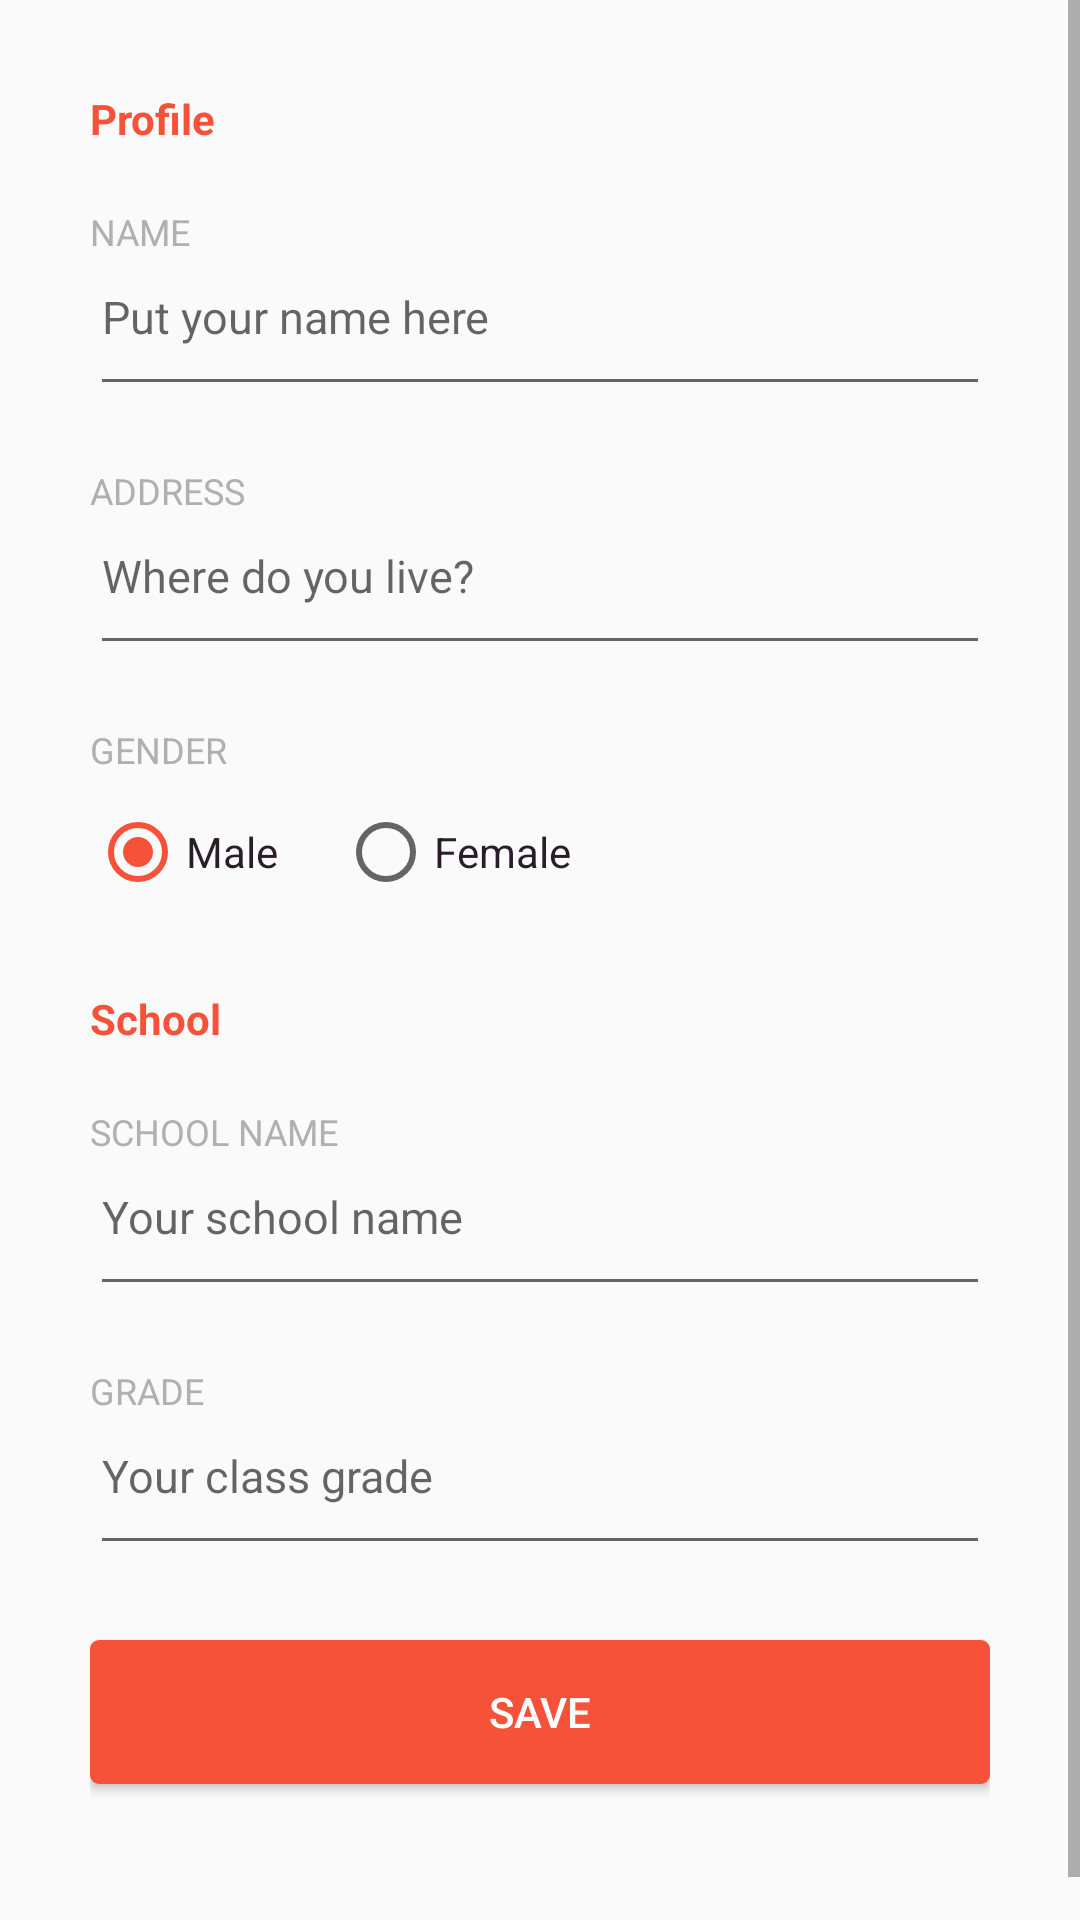

The Android layout XML behind this screen, and the referenced resources:
<!-- AndroidManifest.xml: application theme AppTheme -->
<!-- res/layout/activity_profile.xml -->
<?xml version="1.0" encoding="utf-8"?>
<ScrollView xmlns:android="http://schemas.android.com/apk/res/android"
    xmlns:tools="http://schemas.android.com/tools"
    android:layout_width="match_parent"
    android:layout_height="match_parent"
    tools:context="com.sketchproject.schoolzmatch.ProfileActivity">

    <LinearLayout
        android:layout_width="match_parent"
        android:layout_height="wrap_content"
        android:orientation="vertical"
        android:paddingBottom="@dimen/activity_vertical_margin_large"
        android:paddingLeft="@dimen/activity_horizontal_margin_large"
        android:paddingRight="@dimen/activity_horizontal_margin_large"
        android:paddingTop="@dimen/activity_vertical_margin_large">

        <TextView
            android:layout_width="wrap_content"
            android:layout_height="wrap_content"
            android:layout_marginBottom="@dimen/activity_vertical_margin"
            android:text="@string/label_profile"
            android:textColor="@color/colorAccent"
            android:textStyle="bold" />

        <TextView
            android:layout_width="wrap_content"
            android:layout_height="wrap_content"
            android:text="@string/label_name"
            android:textColor="@color/colorGray"
            android:textSize="12sp" />

        <EditText
            android:id="@+id/editName"
            android:layout_width="match_parent"
            android:layout_height="50dp"
            android:layout_marginBottom="20dp"
            android:gravity="top"
            android:hint="@string/prompt_name"
            android:textColor="@color/colorPrimaryDark"
            android:textSize="15sp" />

        <TextView
            android:layout_width="wrap_content"
            android:layout_height="wrap_content"
            android:text="@string/label_address"
            android:textColor="@color/colorGray"
            android:textSize="12sp" />

        <EditText
            android:id="@+id/editAddress"
            android:layout_width="match_parent"
            android:layout_height="50dp"
            android:layout_marginBottom="20dp"
            android:gravity="top"
            android:hint="@string/prompt_address"
            android:textColor="@color/colorPrimaryDark"
            android:textSize="15sp" />

        <TextView
            android:layout_width="wrap_content"
            android:layout_height="wrap_content"
            android:layout_marginBottom="10dp"
            android:text="@string/label_gender"
            android:textColor="@color/colorGray"
            android:textSize="12sp" />

        <RadioGroup
            android:id="@+id/radioGender"
            android:layout_width="wrap_content"
            android:layout_height="wrap_content"
            android:layout_marginBottom="30dp"
            android:orientation="horizontal">

            <RadioButton
                android:id="@+id/radioMale"
                android:layout_width="wrap_content"
                android:layout_height="wrap_content"
                android:layout_marginEnd="20dp"
                android:layout_marginRight="20dp"
                android:checked="true"
                android:text="@string/label_male"
                android:textColor="@color/colorPrimaryDark" />

            <RadioButton
                android:id="@+id/radioFemale"
                android:layout_width="wrap_content"
                android:layout_height="wrap_content"
                android:text="@string/label_female"
                android:textColor="@color/colorPrimaryDark" />
        </RadioGroup>

        <TextView
            android:layout_width="wrap_content"
            android:layout_height="wrap_content"
            android:layout_marginBottom="@dimen/activity_vertical_margin"
            android:text="@string/label_school"
            android:textColor="@color/colorAccent"
            android:textStyle="bold" />

        <TextView
            android:layout_width="wrap_content"
            android:layout_height="wrap_content"
            android:text="@string/label_school_name"
            android:textColor="@color/colorGray"
            android:textSize="12sp" />

        <EditText
            android:id="@+id/editSchool"
            android:layout_width="match_parent"
            android:layout_height="50dp"
            android:layout_marginBottom="20dp"
            android:gravity="top"
            android:hint="@string/prompt_school"
            android:textColor="@color/colorPrimaryDark"
            android:textSize="15sp" />

        <TextView
            android:layout_width="wrap_content"
            android:layout_height="wrap_content"
            android:text="@string/label_grade"
            android:textColor="@color/colorGray"
            android:textSize="12sp" />

        <EditText
            android:id="@+id/editGrade"
            android:layout_width="match_parent"
            android:layout_height="50dp"
            android:layout_marginBottom="25dp"
            android:gravity="top"
            android:hint="@string/prompt_grade"
            android:textColor="@color/colorPrimaryDark"
            android:textSize="15sp" />

        <Button
            android:id="@+id/buttonSave"
            android:layout_width="match_parent"
            android:layout_height="wrap_content"
            android:layout_marginBottom="30dp"
            android:background="@drawable/button_filled"
            android:text="@string/button_save"
            android:textColor="@color/colorLight" />
    </LinearLayout>

</ScrollView>
<!-- resources referenced by this layout -->
<resources>
  <color name="colorAccent">#f55239</color>
  <color name="colorGray">#b0b0b0</color>
  <color name="colorLight">#ffffff</color>
  <color name="colorPrimaryDark">#291d29</color>
  <dimen name="activity_horizontal_margin_large">30dp</dimen>
  <dimen name="activity_vertical_margin">20dp</dimen>
  <dimen name="activity_vertical_margin_large">30dp</dimen>
  <!-- drawable button_filled (drawable) -->
  <?xml version="1.0" encoding="utf-8"?>
  <selector xmlns:android="http://schemas.android.com/apk/res/android">
      <item android:state_pressed="true">
          <shape android:shape="rectangle">
              <corners android:radius="3dp" />
              <solid android:color="@color/colorAccentLight" />
          </shape>
      </item>
      <item>
          <shape android:shape="rectangle">
              <corners android:radius="3dp" />
              <solid android:color="@color/colorAccent" />
          </shape>
      </item>
  </selector>
  <string name="button_save">SAVE</string>
  <string name="label_address">ADDRESS</string>
  <string name="label_female">Female</string>
  <string name="label_gender">GENDER</string>
  <string name="label_grade">GRADE</string>
  <string name="label_male">Male</string>
  <string name="label_name">NAME</string>
  <string name="label_profile">Profile</string>
  <string name="label_school">School</string>
  <string name="label_school_name">SCHOOL NAME</string>
  <string name="prompt_address">Where do you live?</string>
  <string name="prompt_grade">Your class grade</string>
  <string name="prompt_name">Put your name here</string>
  <string name="prompt_school">Your school name</string>
  <style name="AppTheme" parent="Theme.AppCompat.Light.DarkActionBar">
          
          <item name="colorPrimary">@color/colorPrimary</item>
          <item name="colorPrimaryDark">@color/colorPrimaryDark</item>
          <item name="colorAccent">@color/colorAccent</item>
          <item name="colorControlHighlight">@color/colorAccent</item>
      </style>
  <color name="colorAccentLight">#ff755f</color>
  <color name="colorPrimary">#332433</color>
</resources>
